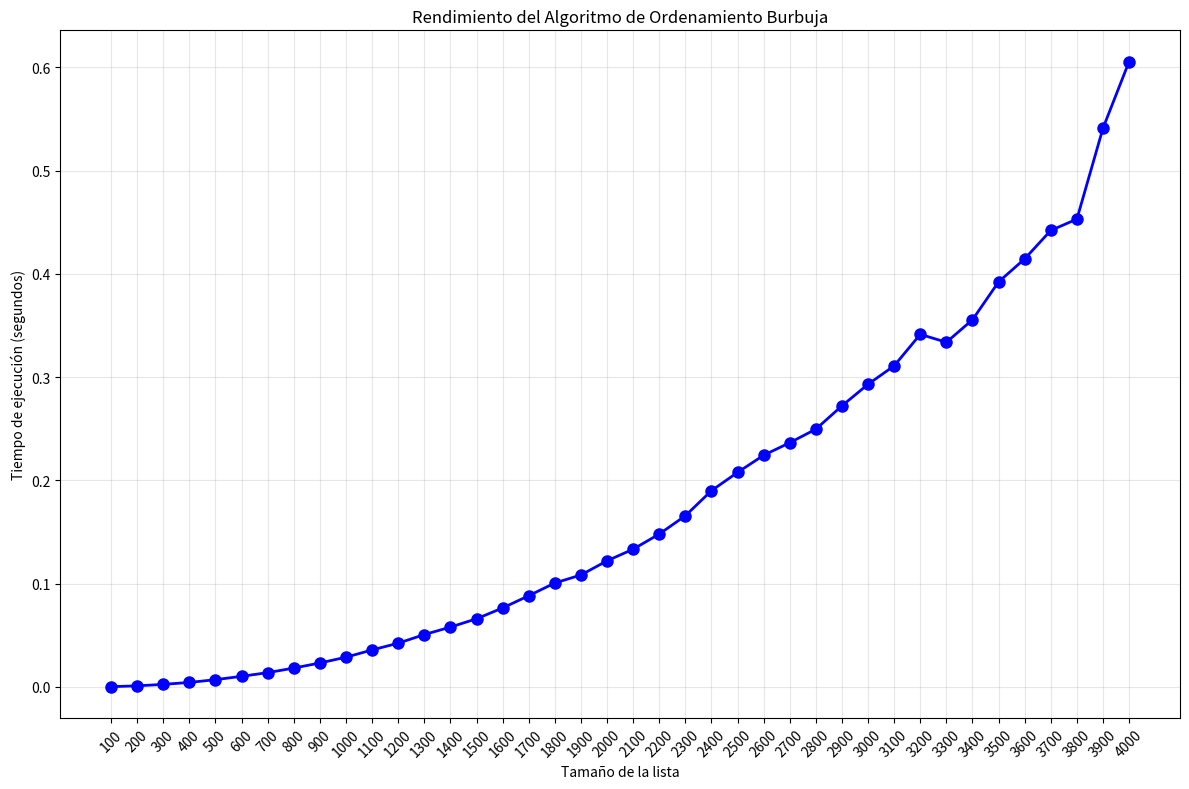

The script that saved this image:

import time
import random
import matplotlib.pyplot as plt
import numpy as np

#metodo de ordenamiento burbuja
def burbuja(lista):
  for i in range (0,len(lista)-1):
    for j in range (0,len(lista)-i-1):
      if(lista[j]>lista[j+1]):
        lista[j],lista[j+1]=lista[j+1],lista[j]

  return lista

#tamaño de la lista
array = []
size = [100,200,300,400,500,600,700,800,900,1000,1100,1200,1300,1400,1500
,1600,1700,1800,1900,2000,2100,2200,2300,2400,2500,2600,2700,2800,2900,3000,
3100,3200,3300,3400,3500,3600,3700,3800,3900,4000]
execution_times_burbuja = []



#generar lista aleatoria
for i1 in size:
  array = [random.randint(0,100) for _ in range(i1)]

  # Crear una copia de la lista original para preservar el estado desordenado
  array_desordenada = array.copy()

  #iniciar tiempo de ejecucion
  start_time1 = time.perf_counter()
  Lista_ordenada_burbuja = burbuja(array)
  end_time1 = time.perf_counter()

  #fin tiempo de ejecucion
  print(f"tiempo inicial : {start_time1}")
  print(f"tiempo final: {end_time1}")
  #imprimir lista desordenada
  print("lista desordenada:",array_desordenada,"")
  #imprimir lista ordenada
  print(f"lista ordenada: {Lista_ordenada_burbuja}")
  #imprimit los tiempos finales de cada una de las listas
  tiempo_transcurrido = end_time1 - start_time1
  execution_times_burbuja.append(tiempo_transcurrido)
  print(f"Tiempo para la lista de tamaño {i1}: {tiempo_transcurrido} segundos")
  print("\n")


#Imprimimos el resumen completos de resultados
print("-------------------------------------------")
print("/    Resumen de Tiempos de Ejecución       /")
print("-------------------------------------------")
for tam, tiempo in zip(size, execution_times_burbuja):
    print(f"Tamaño: {tam}  ->  Tiempo: {tiempo} segundos")
print("------------------ -------------------------\n")


# Crear la gráfica
plt.figure(figsize=(12, 8))
plt.plot(size, execution_times_burbuja, 'bo-', linewidth=2, markersize=8)
plt.xlabel('Tamaño de la lista')
plt.ylabel('Tiempo de ejecución (segundos)')
plt.title('Rendimiento del Algoritmo de Ordenamiento Burbuja')
plt.grid(True, alpha=0.3)

# Configurar el eje X para mostrar todos los valores
plt.xticks(size, rotation=45)
plt.tight_layout()  # Ajusta el layout para que no se corten las etiquetas
plt.show()



# Guardar los últimos tiempos y tamaño
endtime1 = end_time1
lastsize1 = i1